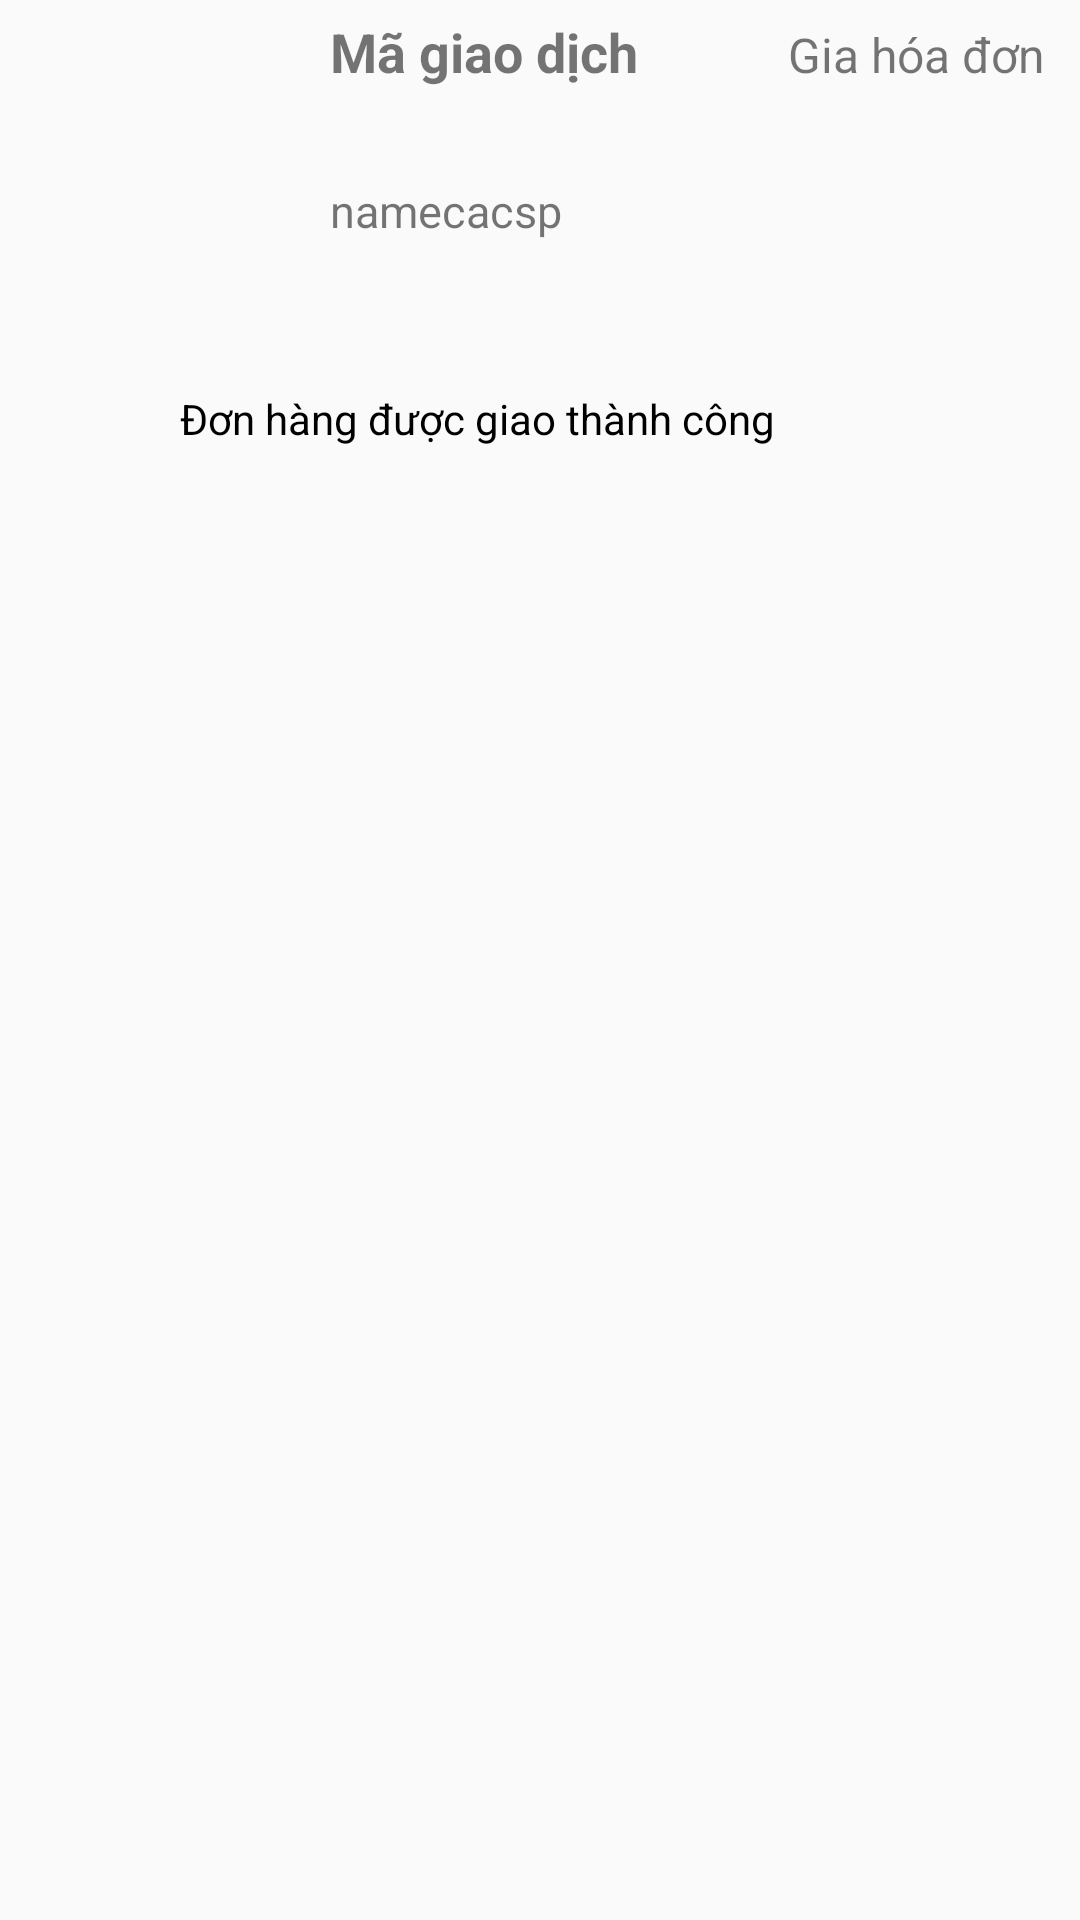

Android layout source for this screen:
<!-- AndroidManifest.xml: application theme Theme.CafeManagerApp -->
<!-- res/layout/dong_donhanglichsu.xml -->
<?xml version="1.0" encoding="utf-8"?>
<LinearLayout xmlns:android="http://schemas.android.com/apk/res/android"
    android:layout_width="match_parent"
    android:layout_height="160dp"
    android:orientation="vertical">
    <LinearLayout
        android:layout_width="match_parent"
        android:layout_height="120dp"
        android:orientation="horizontal"
        >
    <ImageView
        android:layout_width="100dp"
        android:layout_height="100dp"
        android:id="@+id/imgviewsplichsu"
        android:layout_marginTop="10dp"
        >

    </ImageView>
    <LinearLayout
        android:layout_width="match_parent"
        android:layout_height="120dp"
        android:orientation="vertical"
        >
        <LinearLayout
            android:layout_width="match_parent"
            android:layout_height="50dp"
            android:orientation="horizontal"
            >
            <TextView
                android:layout_width="wrap_content"
                android:layout_height="wrap_content"
                android:text="Mã giao dịch"
                android:textSize="18dp"
                android:textStyle="bold"
                android:layout_marginLeft="10dp"
                android:layout_marginTop="5dp"
                android:id="@+id/magiaodichlichsu"
                />
            <TextView

                android:layout_width="wrap_content"
                android:layout_height="wrap_content"
                android:textSize="16dp"
                android:text="Gia hóa đơn"
                android:layout_marginTop="5dp"
                android:layout_marginLeft="50sp"
                android:id="@+id/giahoadonlichsu"
                />
        </LinearLayout>

            <TextView
                android:id="@+id/namecacsplichsu"
                android:layout_width="match_parent"
                android:layout_height="30dp"
                android:text="namecacsp"
                android:layout_marginTop="10dp"
                android:textSize="15dp"
                android:layout_marginLeft="10dp"
                />
    </LinearLayout>
    </LinearLayout>
        <LinearLayout
            android:layout_width="match_parent"
            android:layout_height="match_parent"
            android:orientation="horizontal">
            <ImageView
                android:layout_width="40dp"
                android:layout_height="match_parent"
                android:layout_marginLeft="10dp"
                android:src="@drawable/img_43"
                />
            <TextView
                android:layout_width="match_parent"
                android:layout_height="38dp"
                android:id="@+id/thongbaodonglichsu"
                android:text="Đơn hàng được giao thành công"
                android:textColor="@color/black"
                android:layout_marginTop="10dp"
                android:layout_marginLeft="10dp"
                />




        </LinearLayout>

    </LinearLayout>
<!-- resources referenced by this layout -->
<resources>
  <color name="black">#FF000000</color>
  <style name="Theme.CafeManagerApp" parent="Base.Theme.CafeManagerApp" />
  <style name="Base.Theme.CafeManagerApp" parent="Theme.AppCompat.DayNight.NoActionBar">
          
          
      </style>
</resources>
